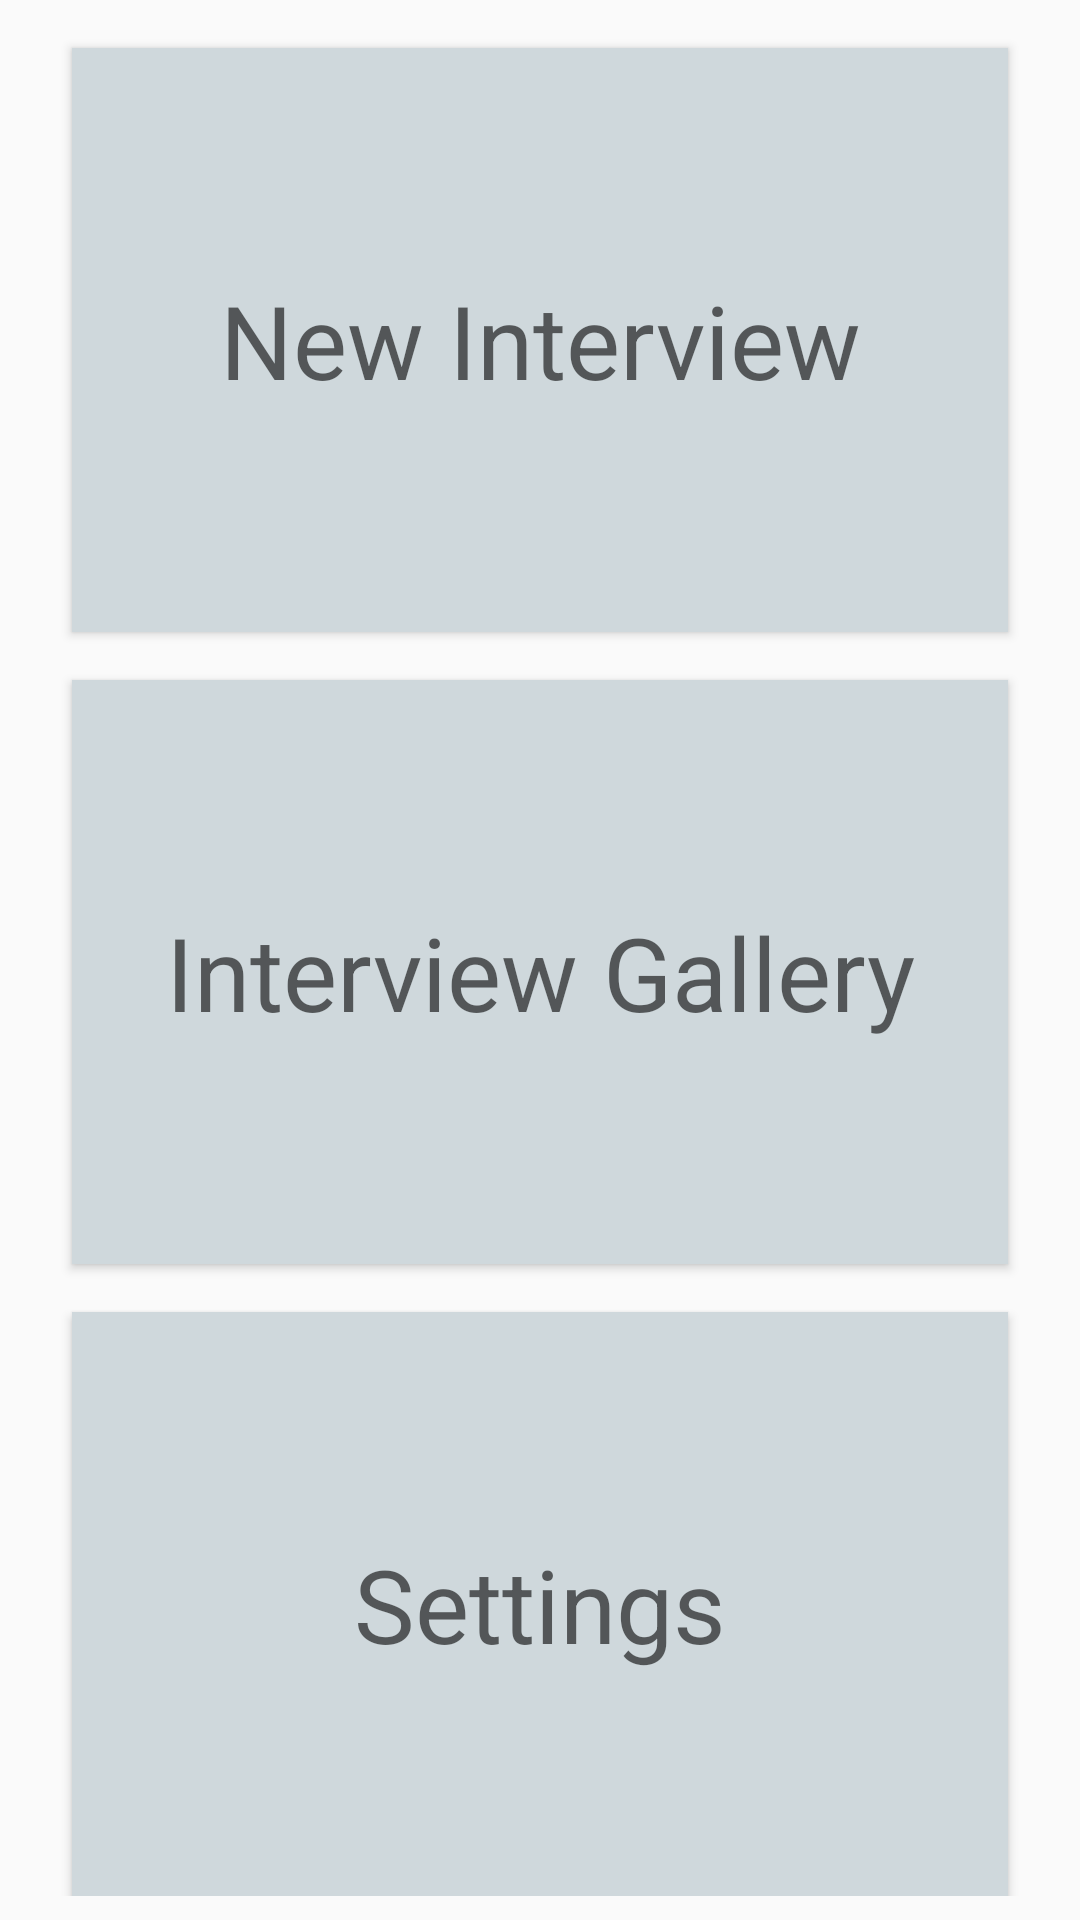

Produce the Android XML layout that renders to this screen, including the resource entries it uses.
<!-- AndroidManifest.xml: application theme AppTheme -->
<!-- res/layout/activity_main.xml -->
<?xml version="1.0" encoding="utf-8"?>
<LinearLayout xmlns:android="http://schemas.android.com/apk/res/android"
    android:layout_width="match_parent"
    android:layout_height="match_parent"
    android:orientation="vertical"
    android:paddingBottom="8dp"
    android:paddingRight="8dp"
    android:paddingLeft="8dp">

    <Button
        android:id="@+id/new_interview"
        style="@style/button_style_main"
        android:layout_width="match_parent"
        android:layout_height="0dp"
        android:layout_weight="1"
        android:background="@color/LightGrey"
        android:contentDescription="@string/new_interview_text_description"
        android:text="@string/new_interview_title"
        android:textAppearance="@style/TextAppearance.AppCompat.Display1" />

    <Button
        android:id="@+id/interview_gallery"
        style="@style/button_style_main"
        android:layout_width="match_parent"
        android:layout_height="0dp"
        android:layout_weight="1"
        android:background="@color/LightGrey"
        android:contentDescription="@string/interview_gallery_description"
        android:text="@string/interview_gallery_title"
        android:textAppearance="@style/TextAppearance.AppCompat.Display1" />


    <Button
        android:id="@+id/extras_frame"
        style="@style/button_style_main"
        android:layout_width="match_parent"
        android:layout_height="0dp"
        android:layout_weight="1"
        android:background="@color/LightGrey"
        android:contentDescription="@string/extras_description"
        android:text="@string/settings" />


</LinearLayout>
<!-- resources referenced by this layout -->
<resources>
  <color name="LightGrey">#CFD8DC</color>
  <string name="extras_description">extras description</string>
  <string name="interview_gallery_description">interview gallery description</string>
  <string name="interview_gallery_title">Interview Gallery</string>
  <string name="new_interview_text_description">new interview text description</string>
  <string name="new_interview_title">New Interview</string>
  <string name="settings">Settings</string>
  <style name="button_style_main">
          <item name="android:layout_width">0dp</item>
          <item name="android:layout_height">250dp</item>
          <item name="android:layout_gravity">center_horizontal</item>
          <item name="android:layout_marginStart">16dp</item>
          <item name="android:layout_marginLeft">16dp</item>
          <item name="android:layout_marginTop">16dp</item>
          <item name="android:layout_marginEnd">16dp</item>
          <item name="android:layout_marginRight">16dp</item>
          <item name="android:background">@android:color/background_light</item>
          <item name="android:gravity">center_horizontal|center_vertical</item>
          <item name="android:textAppearance">@style/TextAppearance.AppCompat.Display1</item>
      </style>
  <style name="AppTheme" parent="Theme.AppCompat.Light.DarkActionBar">
          
          <item name="colorPrimary">@color/colorPrimary</item>
          <item name="colorPrimaryDark">@color/colorPrimaryDark</item>
          <item name="colorAccent">@color/colorAccent</item>
      </style>
  <color name="colorPrimary">#4FC3F7</color>
  <color name="colorPrimaryDark">#03A9F4</color>
  <color name="colorAccent">#4FC3F7</color>
</resources>
